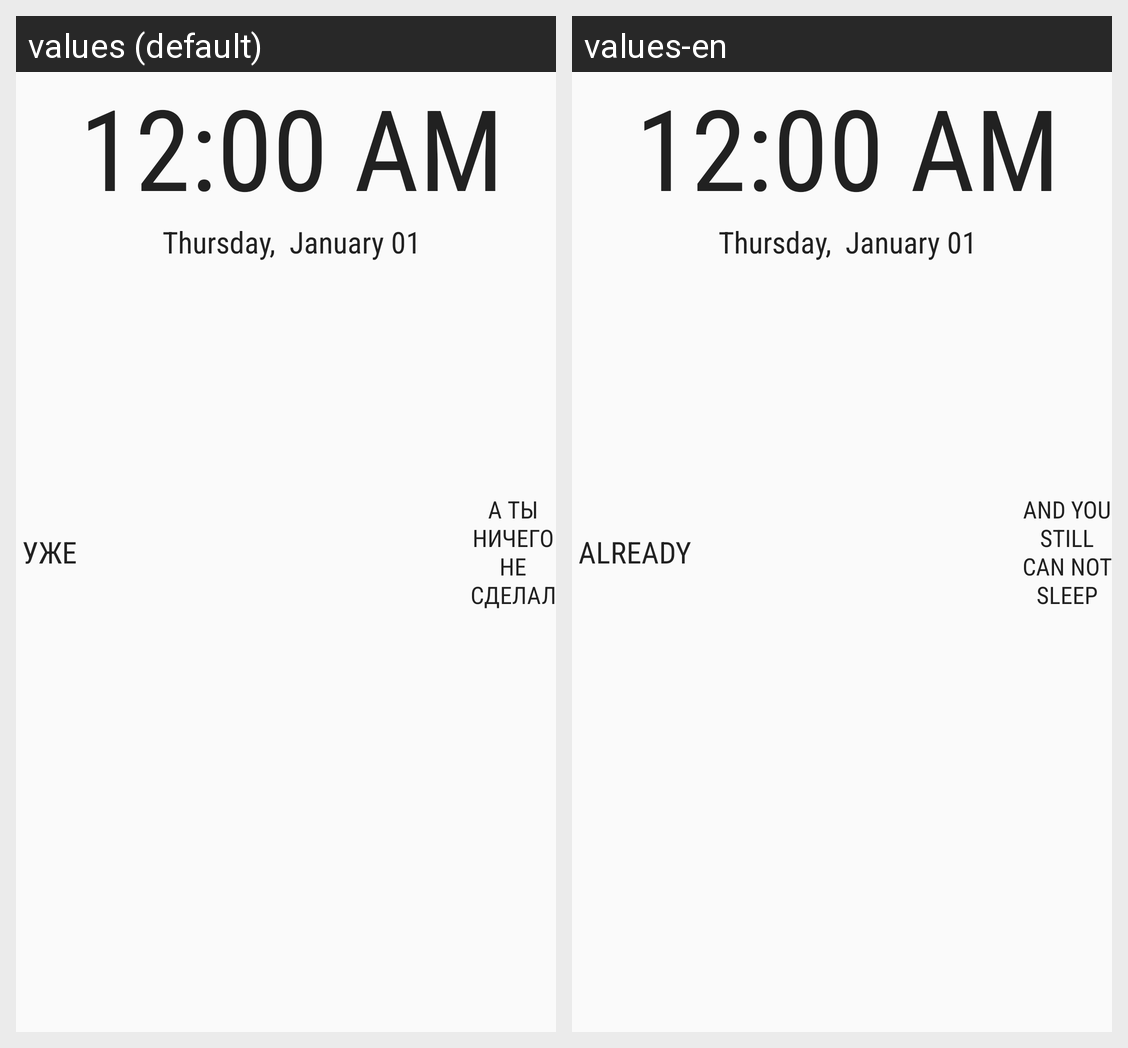

Strings drawn on this Android screen and how each of the app's shown locales translates them:
Android screen res/layout/new_app_widget.xml rendered under 2 locales, left to right: values (default), values-en. Device: Nexus 5 (rendered at 1080×1920; each locale shown at half size, 540×960, under a caption strip naming it); theme AppTheme.
Strings drawn on this screen, with the default value and each locale's value (text and hints the layout hard-codes, and strings that could not be matched under every locale, appear in the picture but are not listed):

already
  values: УЖЕ
  values-en: ALREADY

doing
  values: А ТЫ
      НИЧЕГО
      НЕ
      СДЕЛАЛ
  values-en: AND YOU
      STILL
      CAN NOT
      SLEEP
